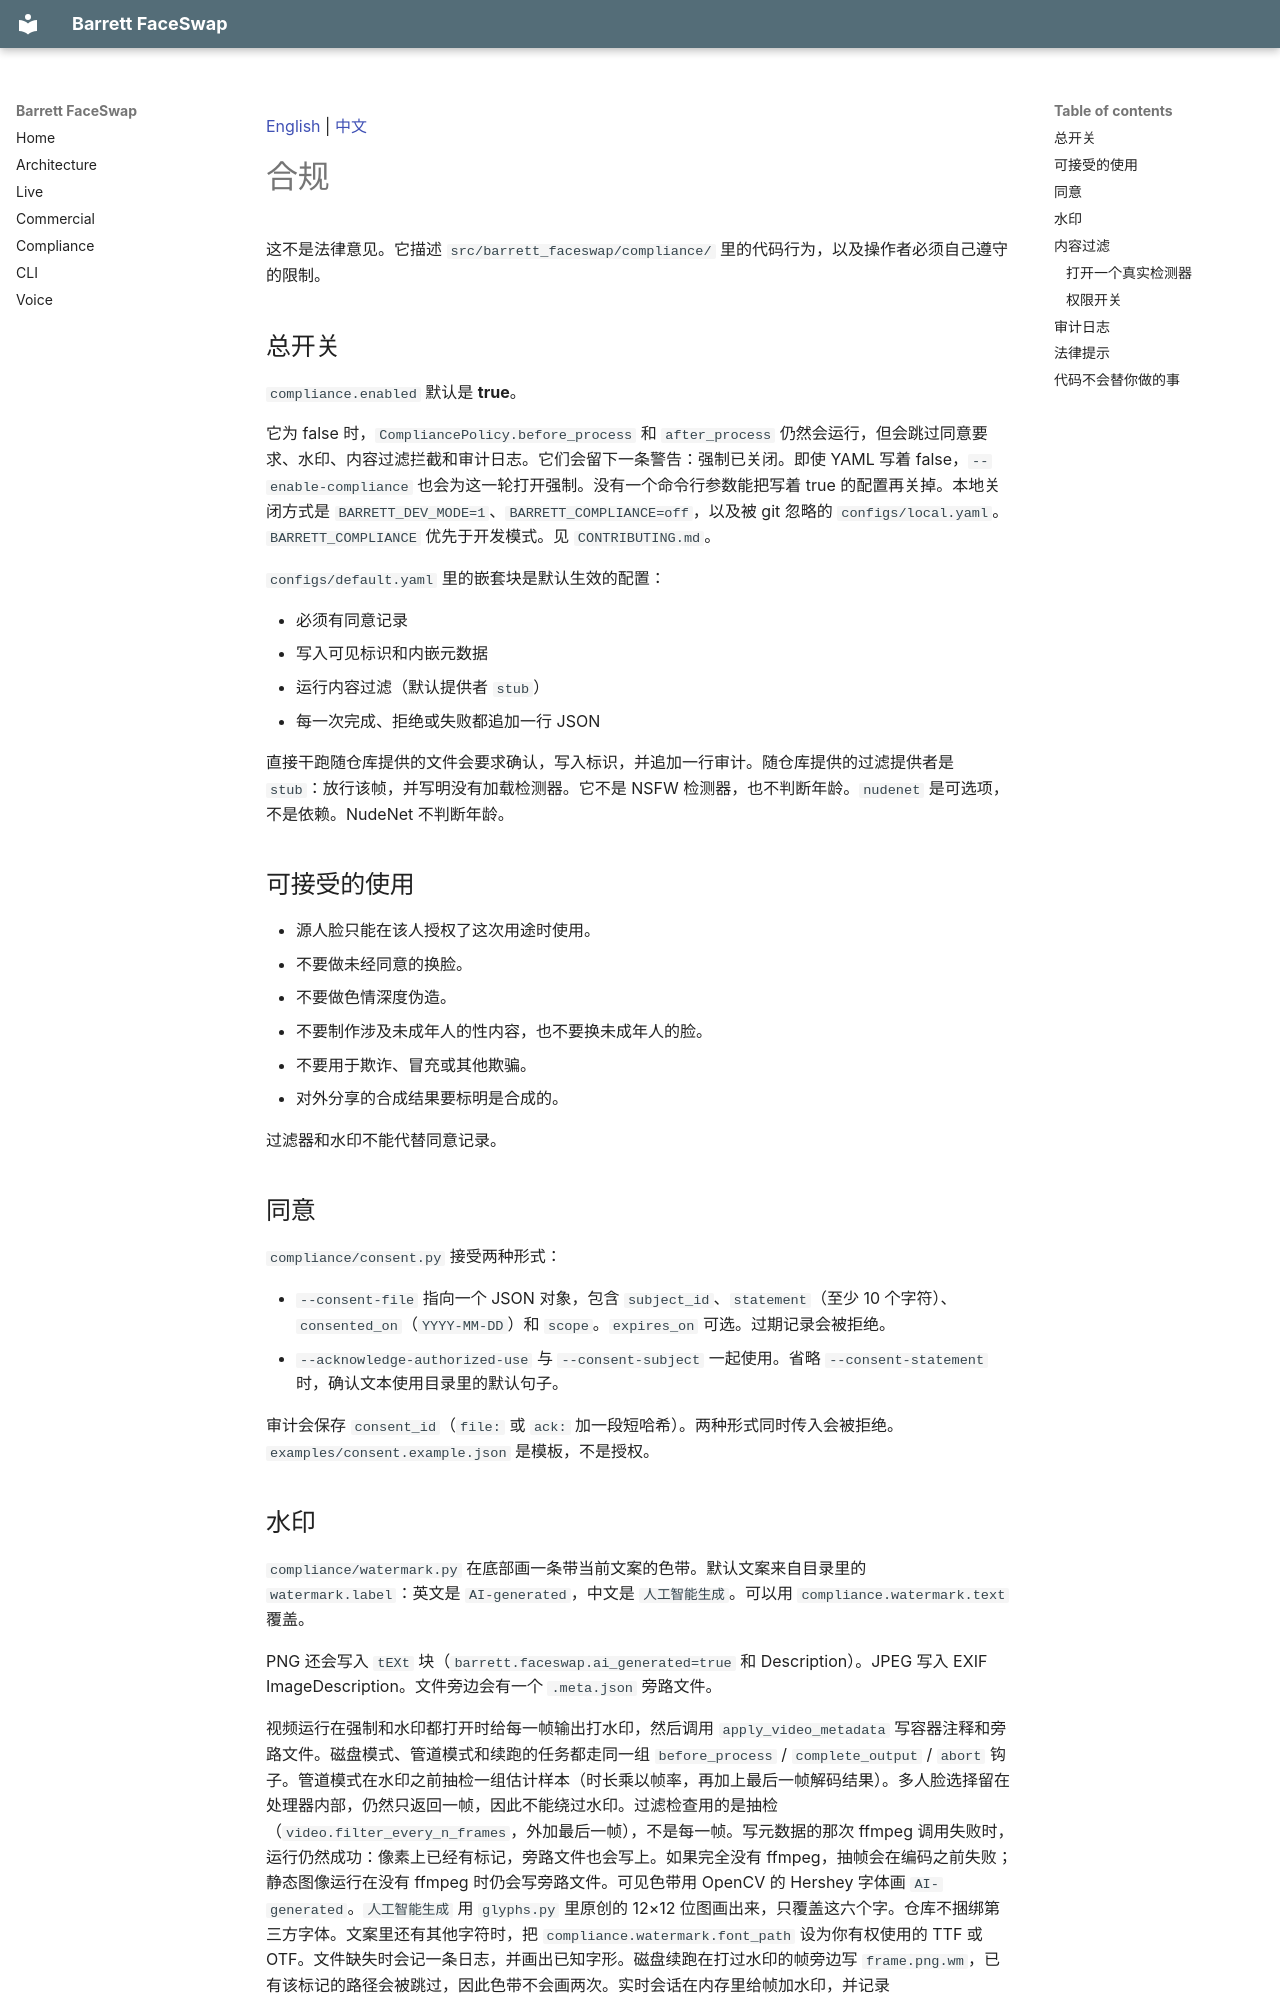

repository: Barrett-QClabs/barrett-faceswap · page: COMPLIANCE.zh-CN/index.html · generator: mkdocs

[English](COMPLIANCE.md) | [中文](COMPLIANCE.zh-CN.md)

# 合规

这不是法律意见。它描述 `src/barrett_faceswap/compliance/` 里的代码行为，以及操作者必须自己遵守的限制。

## 总开关

`compliance.enabled` 默认是 **true**。

它为 false 时，`CompliancePolicy.before_process` 和 `after_process` 仍然会运行，但会跳过同意要求、水印、内容过滤拦截和审计日志。它们会留下一条警告：强制已关闭。即使 YAML 写着 false，`--enable-compliance` 也会为这一轮打开强制。没有一个命令行参数能把写着 true 的配置再关掉。本地关闭方式是 `BARRETT_DEV_MODE=1`、`BARRETT_COMPLIANCE=off`，以及被 git 忽略的 `configs/local.yaml`。`BARRETT_COMPLIANCE` 优先于开发模式。见 `CONTRIBUTING.md`。

`configs/default.yaml` 里的嵌套块是默认生效的配置：

- 必须有同意记录
- 写入可见标识和内嵌元数据
- 运行内容过滤（默认提供者 `stub`）
- 每一次完成、拒绝或失败都追加一行 JSON

直接干跑随仓库提供的文件会要求确认，写入标识，并追加一行审计。随仓库提供的过滤提供者是 `stub`：放行该帧，并写明没有加载检测器。它不是 NSFW 检测器，也不判断年龄。`nudenet` 是可选项，不是依赖。NudeNet 不判断年龄。

## 可接受的使用

- 源人脸只能在该人授权了这次用途时使用。
- 不要做未经同意的换脸。
- 不要做色情深度伪造。
- 不要制作涉及未成年人的性内容，也不要换未成年人的脸。
- 不要用于欺诈、冒充或其他欺骗。
- 对外分享的合成结果要标明是合成的。

过滤器和水印不能代替同意记录。

## 同意

`compliance/consent.py` 接受两种形式：

- `--consent-file` 指向一个 JSON 对象，包含 `subject_id`、`statement`（至少 10 个字符）、`consented_on`（`YYYY-MM-DD`）和 `scope`。`expires_on` 可选。过期记录会被拒绝。
- `--acknowledge-authorized-use` 与 `--consent-subject` 一起使用。省略 `--consent-statement` 时，确认文本使用目录里的默认句子。

审计会保存 `consent_id`（`file:` 或 `ack:` 加一段短哈希）。两种形式同时传入会被拒绝。`examples/consent.example.json` 是模板，不是授权。
